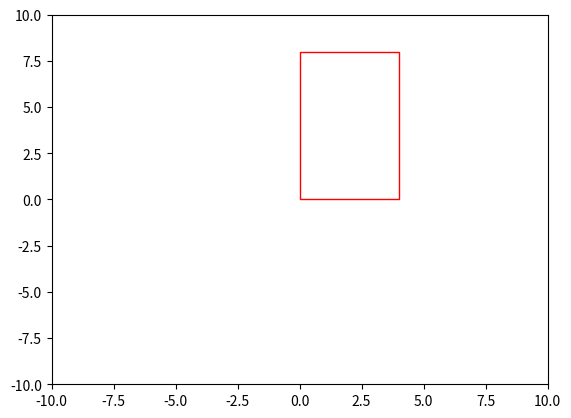

Write the Python code that produced this figure.
'''
pyplot画图笔记
[redacted]
[redacted]
'''

import numpy as np
import matplotlib.pyplot as plt


def plot_scatter(x, y):
    """
    簇状图
    """
    plt.title('plot scatter')
    plt.xlabel('x-value')
    plt.ylabel('y-label')
    plt.scatter(x, y, s=20, c="#ff1212", marker='o')
    plt.show()


def plot_line(x, y):
    """
    折线图
    """
    plt.title('Plot')
    plt.plot(x, y)
    plt.xlabel('t')
    plt.ylabel('sc')
    plt.show()

def plot_area(x, y):
    """
    填充图
    """
    plt.title('Part Compare')
    plt.fill_between(x, y)
    plt.xlabel('Frame')
    plt.ylabel('Object Number')
    plt.show()

def plot_rectangle():
    """
    矩形框
    输入：xy, width, height, angle=0.0， fill, linewidth=3, edgecolor="r"
        xy: 2元组 矩形左下角xy坐标
        width:矩形的宽度
        height:矩形的高度
        angle: float, 可选，矩形相对于x轴逆时针旋转角度，默认0
        fill: bool, 可选，是否填充矩形
    """
    
    fig = plt.figure()
    ax = fig.add_subplot(111)
    ax.axis([-10,10, -10,10])
    rect = plt.Rectangle((0,0),4,8,fill=False,edgecolor="r")
    ax.add_patch(rect)

    plt.show()


if __name__ == "__main__":

    # xValue = list(range(0, 101))
    # yValue = [x * np.random.rand() for x in xValue]
    d = 0.4
    r = 0.2
    a = 33000
    c = 3000

    t = np.array(range(3, 10))
    sc = (t*(a-c)**2) / (2*(2*t-r**2))
    sc2 = t*(6*t*(1-d)**2-r**2)*(a-c)**2/2*(4*t*(1-d)-r**2)**2

    plot_rectangle()